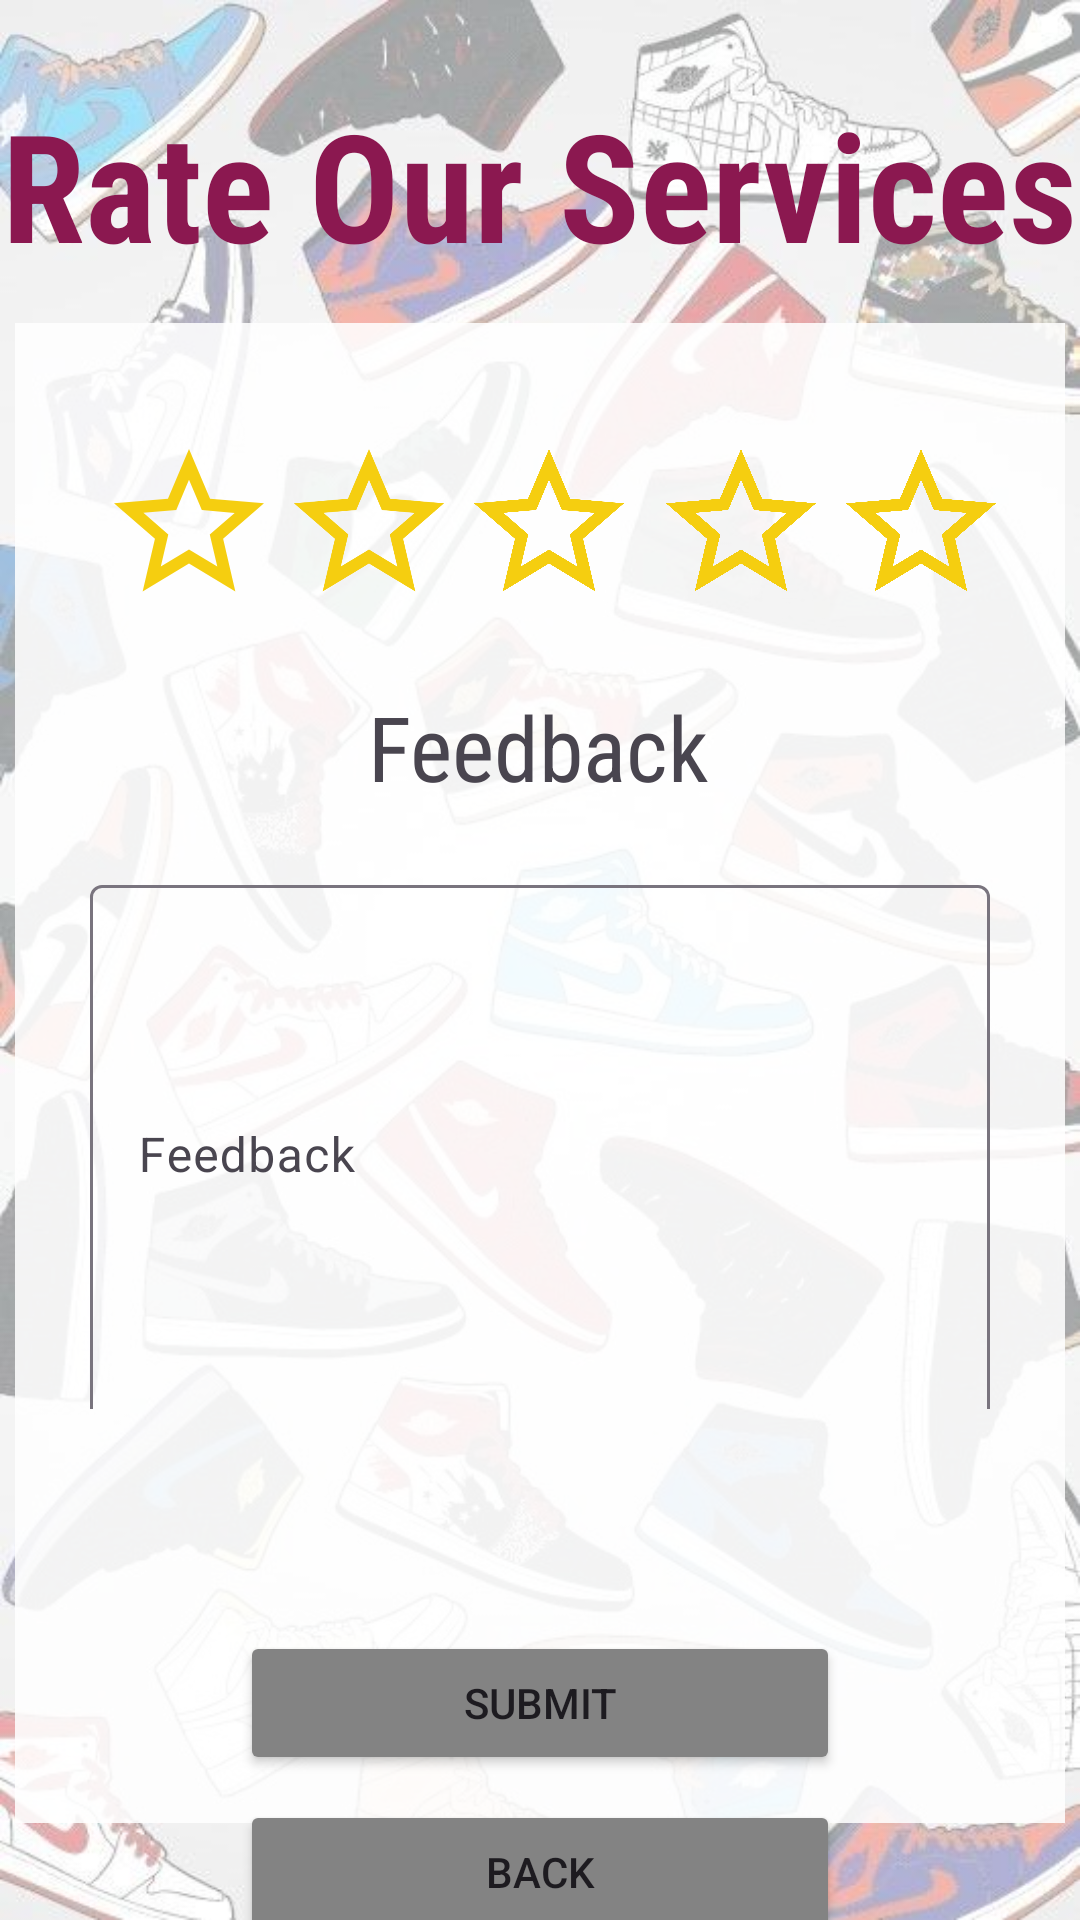

The Android layout XML behind this screen, and the referenced resources:
<!-- AndroidManifest.xml: application theme Theme.API31Android -->
<!-- res/layout/activity_rate.xml -->
<?xml version="1.0" encoding="utf-8"?>
<androidx.constraintlayout.widget.ConstraintLayout xmlns:android="http://schemas.android.com/apk/res/android"
    xmlns:app="http://schemas.android.com/apk/res-auto"
    xmlns:tools="http://schemas.android.com/tools"
    android:layout_width="match_parent"
    android:layout_height="match_parent"
    tools:context=".RateActivity"
    android:background="@drawable/background">


    <androidx.constraintlayout.widget.ConstraintLayout
        android:id="@+id/constraintLayout"
        android:layout_width="350dp"
        android:layout_height="500dp"
        android:background="@color/white"
        app:layout_constraintBottom_toBottomOf="parent"
        app:layout_constraintEnd_toEndOf="parent"
        app:layout_constraintHorizontal_bias="0.491"
        app:layout_constraintStart_toStartOf="parent"
        app:layout_constraintTop_toBottomOf="@+id/textView3"
        app:layout_constraintVertical_bias="0.288">

        <TextView
            android:id="@+id/textView"
            android:layout_width="wrap_content"
            android:layout_height="wrap_content"
            android:layout_marginTop="16dp"
            android:text="Rate"
            android:textSize="0sp"
            android:textStyle="italic"
            android:visibility="invisible"
            app:layout_constraintEnd_toEndOf="parent"
            app:layout_constraintHorizontal_bias="0.501"
            app:layout_constraintStart_toStartOf="parent"
            app:layout_constraintTop_toTopOf="parent" />

        <ImageView
            android:id="@+id/star1E"
            android:layout_width="60dp"
            android:layout_height="60dp"
            android:layout_marginStart="28dp"
            android:layout_marginTop="20dp"
            android:src="@drawable/empty_sar"
            app:layout_constraintStart_toStartOf="parent"
            app:layout_constraintTop_toBottomOf="@+id/textView" />

        <ImageView
            android:id="@+id/star2E"
            android:layout_width="60dp"
            android:layout_height="60dp"
            android:layout_marginStart="88dp"
            android:layout_marginTop="20dp"
            android:src="@drawable/empty_sar"
            app:layout_constraintStart_toStartOf="parent"
            app:layout_constraintTop_toBottomOf="@+id/textView" />

        <ImageView
            android:id="@+id/star3E"
            android:layout_width="60dp"
            android:layout_height="60dp"
            android:layout_marginStart="148dp"
            android:layout_marginTop="20dp"
            android:src="@drawable/empty_sar"
            app:layout_constraintStart_toStartOf="parent"
            app:layout_constraintTop_toBottomOf="@+id/textView" />

        <ImageView
            android:id="@+id/star4E"
            android:layout_width="60dp"
            android:layout_height="60dp"
            android:layout_marginStart="212dp"
            android:layout_marginTop="20dp"
            android:src="@drawable/empty_sar"
            app:layout_constraintStart_toStartOf="parent"
            app:layout_constraintTop_toBottomOf="@+id/textView" />

        <ImageView
            android:id="@+id/star5E"
            android:layout_width="60dp"
            android:layout_height="60dp"
            android:layout_marginStart="272dp"
            android:layout_marginTop="20dp"
            android:src="@drawable/empty_sar"
            app:layout_constraintStart_toStartOf="parent"
            app:layout_constraintTop_toBottomOf="@+id/textView" />

        <ImageView
            android:id="@+id/star1F"
            android:layout_width="60dp"
            android:layout_height="60dp"
            android:layout_marginStart="28dp"
            android:layout_marginTop="20dp"
            android:src="@drawable/full_star"
            android:visibility="invisible"
            app:layout_constraintStart_toStartOf="parent"
            app:layout_constraintTop_toBottomOf="@+id/textView" />

        <ImageView
            android:id="@+id/star2F"
            android:layout_width="60dp"
            android:layout_height="60dp"
            android:layout_marginStart="88dp"
            android:layout_marginTop="20dp"
            android:src="@drawable/full_star"
            android:visibility="invisible"
            app:layout_constraintStart_toStartOf="parent"
            app:layout_constraintTop_toBottomOf="@+id/textView" />

        <ImageView
            android:id="@+id/star3F"
            android:layout_width="60dp"
            android:layout_height="60dp"
            android:layout_marginStart="148dp"
            android:layout_marginTop="20dp"
            android:src="@drawable/full_star"
            android:visibility="invisible"
            app:layout_constraintStart_toStartOf="parent"
            app:layout_constraintTop_toBottomOf="@+id/textView" />

        <ImageView
            android:id="@+id/star4F"
            android:layout_width="60dp"
            android:layout_height="60dp"
            android:layout_marginStart="212dp"
            android:layout_marginTop="20dp"
            android:src="@drawable/full_star"
            android:visibility="invisible"
            app:layout_constraintStart_toStartOf="parent"
            app:layout_constraintTop_toBottomOf="@+id/textView" />

        <ImageView
            android:id="@+id/star5F"
            android:layout_width="60dp"
            android:layout_height="60dp"
            android:layout_marginStart="272dp"
            android:layout_marginTop="20dp"
            android:src="@drawable/full_star"
            android:visibility="invisible"
            app:layout_constraintStart_toStartOf="parent"
            app:layout_constraintTop_toBottomOf="@+id/textView" />

        <TextView
            android:id="@+id/textView2"
            android:layout_width="wrap_content"
            android:layout_height="wrap_content"
            android:layout_marginTop="104dp"
            android:text="Feedback"
            android:fontFamily="sans-serif-condensed"
            android:textSize="30sp"

            app:layout_constraintEnd_toEndOf="parent"
            app:layout_constraintHorizontal_bias="0.498"
            app:layout_constraintStart_toStartOf="parent"
            app:layout_constraintTop_toBottomOf="@+id/textView" />


        <Button
            android:id="@+id/btnSubmit"
            android:layout_width="200dp"
            android:layout_height="wrap_content"
            android:layout_marginBottom="16dp"
            android:text="Submit"
            android:backgroundTint="@color/DarkBlue"
            app:layout_constraintBottom_toBottomOf="parent"
            app:layout_constraintEnd_toEndOf="parent"
            app:layout_constraintStart_toStartOf="parent" />

        <com.google.android.material.textfield.TextInputLayout
            android:layout_width="300dp"
            android:layout_height="180dp"
            app:layout_constraintBottom_toTopOf="@+id/btnSubmit"
            app:layout_constraintEnd_toEndOf="parent"
            app:layout_constraintStart_toStartOf="parent"
            app:layout_constraintTop_toBottomOf="@+id/textView2"
            app:layout_constraintVertical_bias="0.217">

            <com.google.android.material.textfield.TextInputEditText
                android:layout_width="300dp"
                android:layout_height="180dp"
                android:hint="Feedback" />
        </com.google.android.material.textfield.TextInputLayout>
    </androidx.constraintlayout.widget.ConstraintLayout>

    <Button
        android:id="@+id/btnBack"
        android:layout_width="200dp"
        android:layout_height="wrap_content"
        android:text="Back"
        android:backgroundTint="@color/DarkBlue"
        app:layout_constraintBottom_toBottomOf="parent"
        app:layout_constraintEnd_toEndOf="parent"
        app:layout_constraintStart_toStartOf="parent"
        app:layout_constraintTop_toBottomOf="@+id/constraintLayout" />

    <TextView
        android:id="@+id/textView3"
        android:layout_width="wrap_content"
        android:layout_height="wrap_content"
        android:layout_marginTop="28dp"
        android:textColor="@color/test"
        android:text="Rate Our Services"
        android:fontFamily="sans-serif-condensed"
        android:textSize="50dp"
        android:textStyle="bold"
        app:layout_constraintEnd_toEndOf="parent"
        app:layout_constraintHorizontal_bias="0.498"
        app:layout_constraintStart_toStartOf="parent"
        app:layout_constraintTop_toTopOf="parent" />


</androidx.constraintlayout.widget.ConstraintLayout>
<!-- resources referenced by this layout -->
<resources>
  <color name="DarkBlue">#838383</color>
  <color name="test">#8B1850</color>
  <color name="white">#DDFFFFFF</color>
  <!-- drawable background: jpeg bitmap (drawable, 84428 bytes) -->
  <!-- drawable empty_sar (drawable) -->
  <vector android:height="24dp" android:tint="#F5CE10"
      android:viewportHeight="24" android:viewportWidth="24"
      android:width="24dp" xmlns:android="http://schemas.android.com/apk/res/android">
      <path android:fillColor="@android:color/white" android:pathData="M22,9.24l-7.19,-0.62L12,2 9.19,8.63 2,9.24l5.46,4.73L5.82,21 12,17.27 18.18,21l-1.63,-7.03L22,9.24zM12,15.4l-3.76,2.27 1,-4.28 -3.32,-2.88 4.38,-0.38L12,6.1l1.71,4.04 4.38,0.38 -3.32,2.88 1,4.28L12,15.4z"/>
  </vector>
  <!-- drawable full_star (drawable) -->
  <vector android:height="24dp" android:tint="#F5CE10"
      android:viewportHeight="24" android:viewportWidth="24"
      android:width="24dp" xmlns:android="http://schemas.android.com/apk/res/android">
      <path android:fillColor="@android:color/white" android:pathData="M12,17.27L18.18,21l-1.64,-7.03L22,9.24l-7.19,-0.61L12,2 9.19,8.63 2,9.24l5.46,4.73L5.82,21z"/>
  </vector>
  <style name="Theme.API31Android" parent="Base.Theme.API31Android" />
  <style name="Base.Theme.API31Android" parent="Theme.Material3.DayNight.NoActionBar">
          
          
      </style>
</resources>
